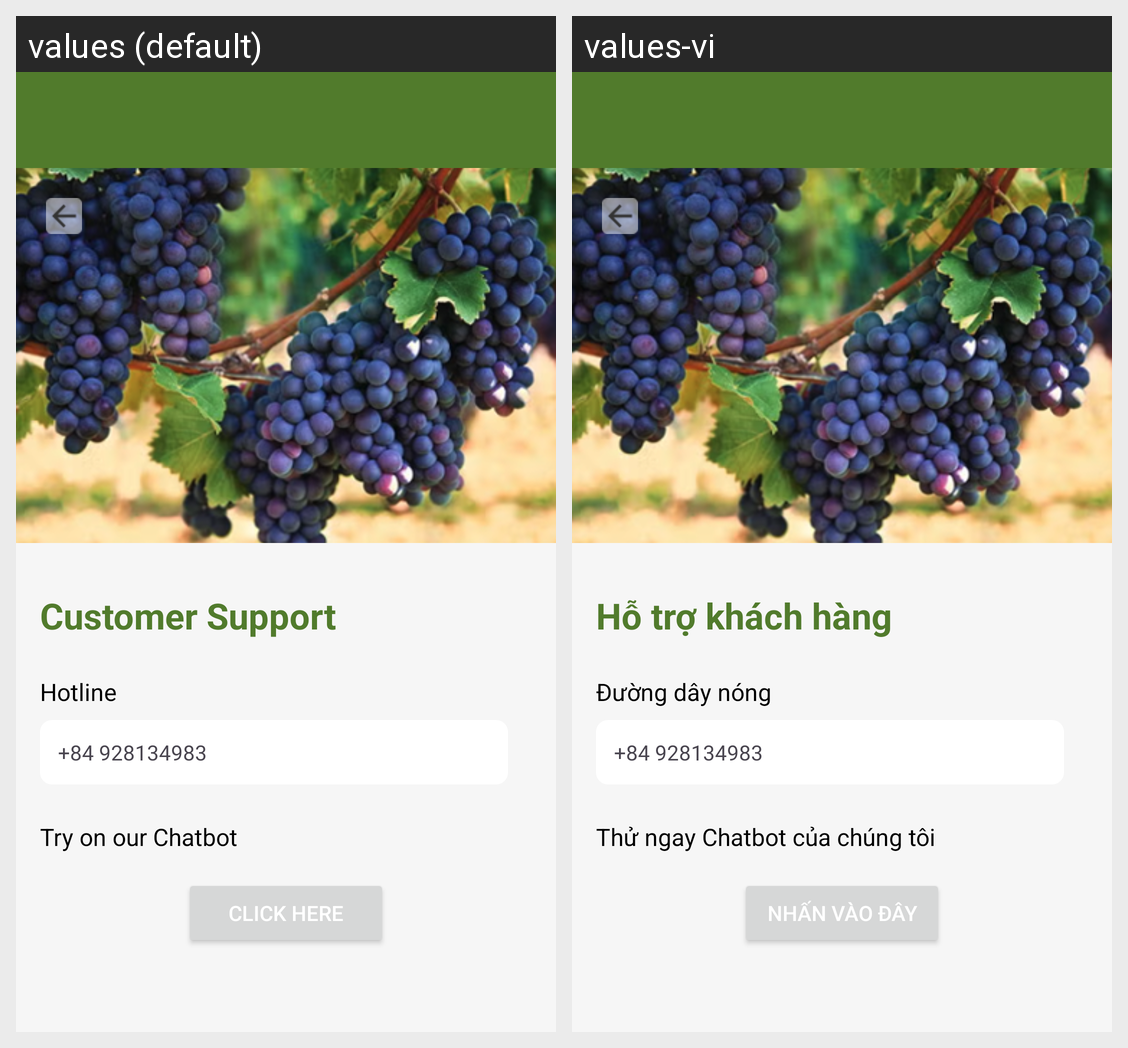

This grid shows one Android layout under two languages. Give, for every string resource on the screen, its name, the default text and each shown locale's text.
Android screen res/layout/activity_customer_support.xml rendered under 2 locales, left to right: values (default), values-vi. Device: Nexus 5 (rendered at 1080×1920; each locale shown at half size, 540×960, under a caption strip naming it); theme Theme.GreeneriePlantie.
Strings drawn on this screen, with the default value and each locale's value (text and hints the layout hard-codes, and strings that could not be matched under every locale, appear in the picture but are not listed):

title_customer_support
  values: Customer Support
  values-vi: Hỗ trợ khách hàng

title_hotline
  values: Hotline
  values-vi: Đường dây nóng

title_try_chatbot
  values: Try on our Chatbot
  values-vi: Thử ngay Chatbot của chúng tôi

btn_click_here
  values: Click here
  values-vi: Nhấn vào đây
